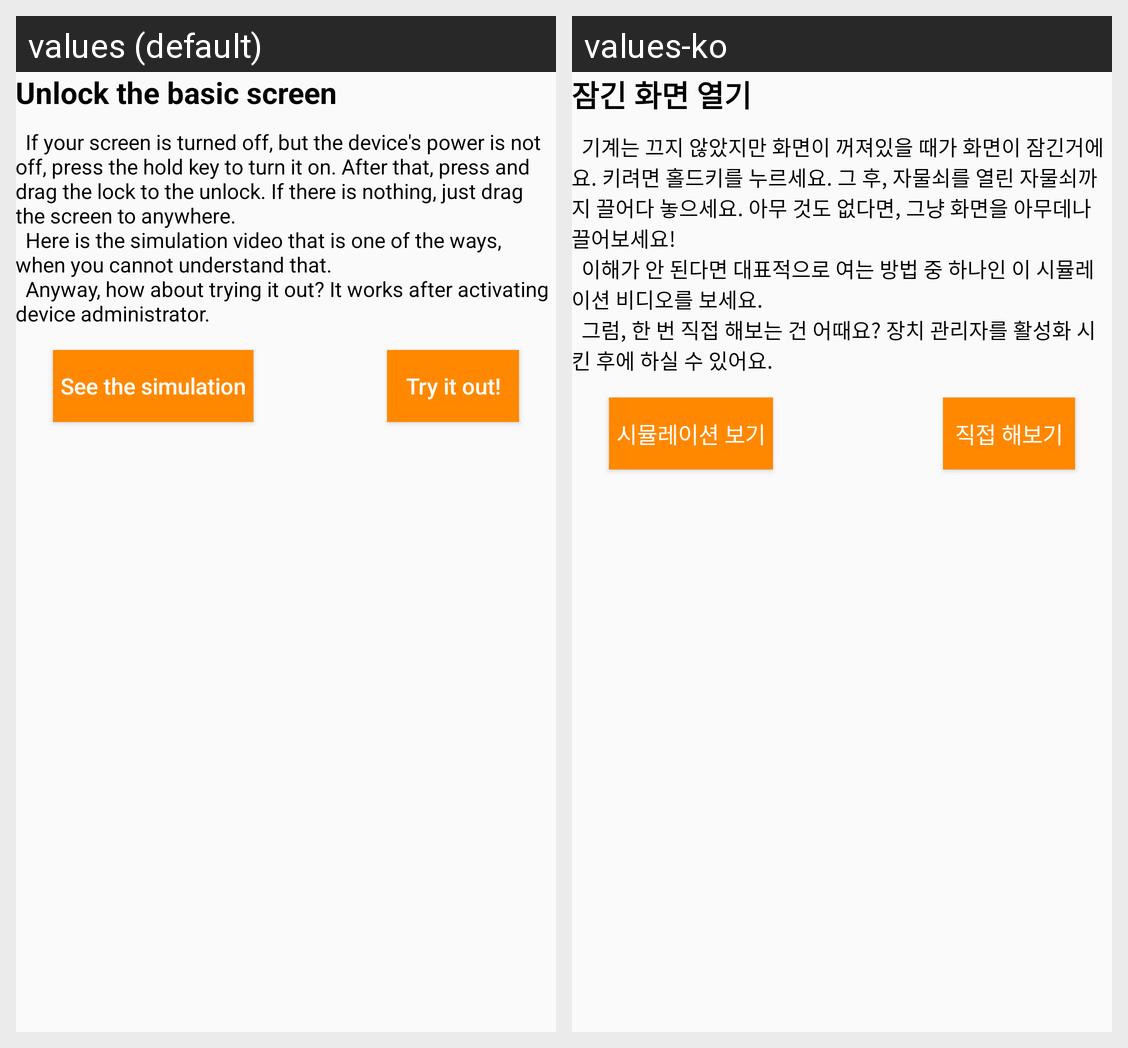

The Android screen above is rendered under two locales of the same app. Produce the string resources it draws, with the default and per-locale values.
Android screen res/layout/activity_f01_how_to_unlock_the_screen.xml rendered under 2 locales, left to right: values (default), values-ko. Device: Nexus 5 (rendered at 1080×1920; each locale shown at half size, 540×960, under a caption strip naming it); theme AppTheme.
Strings drawn on this screen, with the default value and each locale's value (text and hints the layout hard-codes, and strings that could not be matched under every locale, appear in the picture but are not listed):

F01HowToUnlockTheScreenActivity_textView_subtitle
  values: Unlock the basic screen
  values-ko: 잠긴 화면 열기

F01HowToUnlockTheScreenActivity_textView_contents
  values: 	If your screen is turned off, but the device's power is not off, press the hold key to turn it on. After that, press and drag the lock to the unlock. If there is nothing, just drag the screen to anywhere. 
      	Here is the simulation video that is one of the ways, when you cannot understand that.
      	Anyway, how about trying it out? It works after activating device administrator.
  values-ko: 	기계는 끄지 않았지만 화면이 꺼져있을 때가 화면이 잠긴거에요. 키려면 홀드키를 누르세요. 그 후, 자물쇠를 열린 자물쇠까지 끌어다 놓으세요. 아무 것도 없다면, 그냥 화면을 아무데나 끌어보세요! 
      	이해가 안 된다면 대표적으로 여는 방법 중 하나인 이 시뮬레이션 비디오를 보세요. 
      	그럼, 한 번 직접 해보는 건 어때요? 장치 관리자를 활성화 시킨 후에 하실 수 있어요.

F01HowToUnlockTheScreenActivity_button_startVideo
  values: See the simulation
  values-ko: 시뮬레이션 보기

F01HowToUnlockTheScreenActivity_button_trySimulation
  values: Try it out!
  values-ko: 직접 해보기
